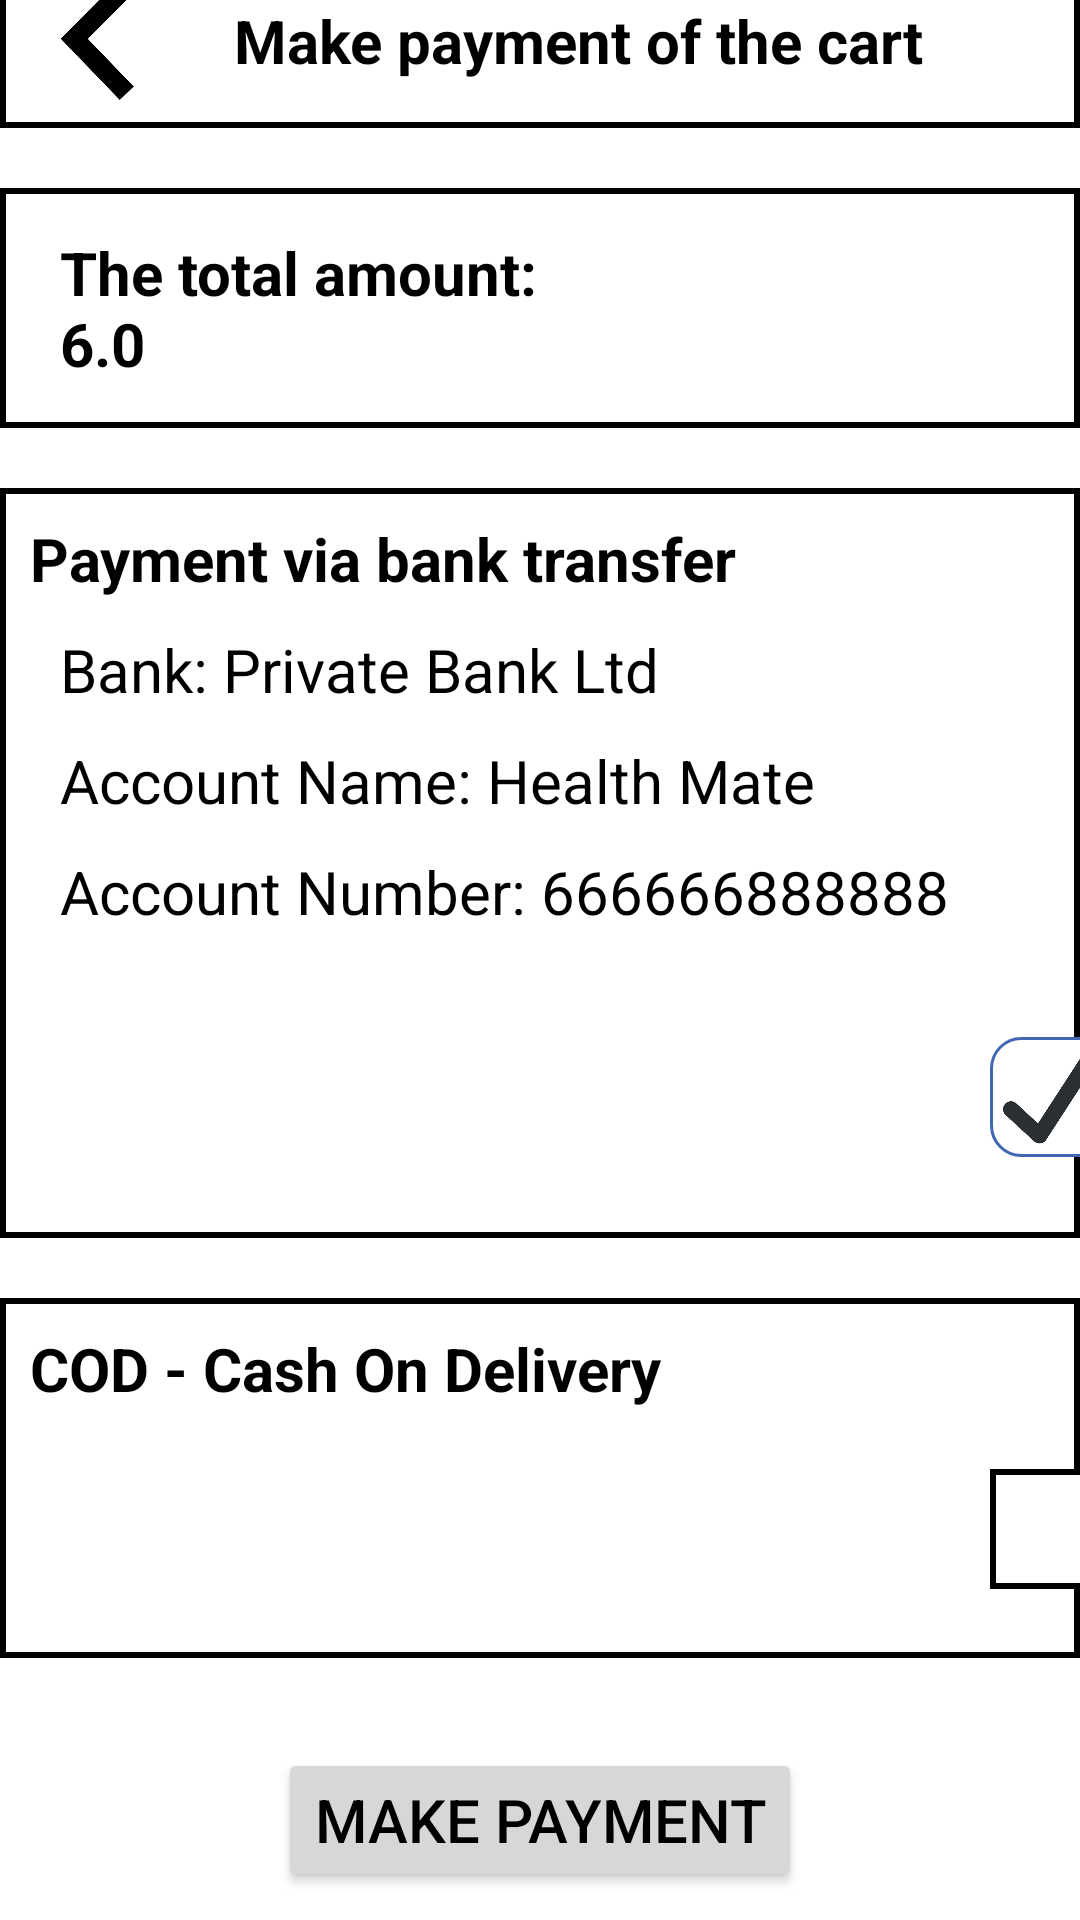

Here is an Android app screen rendered from its layout file. Give the layout XML and the strings, colors and styles it references.
<!-- AndroidManifest.xml: application theme Theme.MedExpress -->
<!-- res/layout/activity_payment.xml -->
<?xml version="1.0" encoding="utf-8"?>
<androidx.constraintlayout.widget.ConstraintLayout xmlns:android="http://schemas.android.com/apk/res/android"
    xmlns:app="http://schemas.android.com/apk/res-auto"
    xmlns:tools="http://schemas.android.com/tools"
    android:layout_width="match_parent"
    android:layout_height="match_parent"
    tools:context=".PaymentActivity">

    <LinearLayout
        android:id="@+id/linearLayout3"
        android:layout_width="match_parent"
        android:layout_height="58dp"
        android:layout_marginBottom="10dp"
        android:background="@drawable/layout_frame"
        android:orientation="horizontal"
        app:layout_constraintBottom_toTopOf="@+id/linearLayout4"
        app:layout_constraintEnd_toEndOf="parent"
        app:layout_constraintStart_toStartOf="parent"
        app:layout_constraintTop_toTopOf="parent">

        <ImageButton
            android:id="@+id/paymentBackBtn"
            android:layout_width="50dp"
            android:layout_height="50dp"
            android:layout_marginStart="8dp"
            android:layout_marginTop="4dp"
            android:background="@drawable/back"
            tools:ignore="SpeakableTextPresentCheck" />

        <TextView
            android:layout_width="wrap_content"
            android:layout_height="wrap_content"
            android:layout_gravity="center"
            android:layout_marginLeft="20dp"
            android:layout_weight="0.8"
            android:text="Make payment of the cart"
            android:textColor="@color/black"
            android:textSize="20sp"
            android:textStyle="bold"
            app:layout_constraintTop_toTopOf="parent" />
    </LinearLayout>

    <LinearLayout
        android:id="@+id/linearLayout4"
        android:layout_width="match_parent"
        android:layout_height="80dp"
        android:layout_marginTop="10dp"
        android:layout_marginBottom="10dp"
        android:background="@drawable/layout_frame"
        android:orientation="horizontal"
        app:layout_constraintBottom_toTopOf="@+id/linearLayout5"
        app:layout_constraintEnd_toEndOf="parent"
        app:layout_constraintStart_toStartOf="parent"
        app:layout_constraintTop_toBottomOf="@+id/linearLayout3">

        <TextView
            android:layout_width="220dp"
            android:layout_height="wrap_content"
            android:layout_gravity="center"
            android:layout_marginLeft="20dp"
            android:layout_weight="1"
            android:text="The total amount:  6.0"
            android:textColor="@color/black"
            android:textSize="20sp"
            android:textStyle="bold" />

        <TextView
            android:id="@+id/totalAmountText"
            android:layout_width="160dp"
            android:layout_height="wrap_content"
            android:layout_gravity="center"
            android:layout_marginLeft="5dp"
            android:layout_marginRight="20dp"
            android:layout_weight="1"
            android:textColor="@color/black"
            android:textSize="20sp"
            android:textStyle="bold" />
    </LinearLayout>

    <LinearLayout
        android:id="@+id/linearLayout5"
        android:layout_width="match_parent"
        android:layout_height="250dp"
        android:layout_marginTop="10dp"
        android:layout_marginBottom="10dp"
        android:background="@drawable/layout_frame"
        android:orientation="vertical"
        app:layout_constraintBottom_toTopOf="@+id/linearLayout6"
        app:layout_constraintEnd_toEndOf="parent"
        app:layout_constraintStart_toStartOf="parent"
        app:layout_constraintTop_toBottomOf="@+id/linearLayout4">

        <TextView
            android:layout_width="match_parent"
            android:layout_height="wrap_content"
            android:layout_marginLeft="10dp"
            android:layout_marginTop="10dp"
            android:text="Payment via bank transfer"
            android:textColor="@color/black"
            android:textSize="20sp"
            android:textStyle="bold" />

        <TextView
            android:layout_width="match_parent"
            android:layout_height="wrap_content"
            android:layout_marginLeft="20dp"
            android:layout_marginTop="10dp"
            android:text="Bank: Private Bank Ltd"
            android:textColor="@color/black"
            android:textSize="20sp" />

        <TextView
            android:layout_width="match_parent"
            android:layout_height="wrap_content"
            android:layout_marginLeft="20dp"
            android:layout_marginTop="10dp"
            android:text="Account Name: Health Mate"
            android:textColor="@color/black"
            android:textSize="20sp" />

        <TextView
            android:layout_width="match_parent"
            android:layout_height="wrap_content"
            android:layout_marginLeft="20dp"
            android:layout_marginTop="10dp"
            android:text="Account Number: 666666888888"
            android:textColor="@color/black"
            android:textSize="20sp" />

        <ImageButton
            android:layout_width="40dp"
            android:layout_height="40dp"
            android:layout_marginLeft="330dp"
            android:layout_marginTop="35dp"
            android:src="@drawable/round_border"
            android:background="@drawable/checkicon"
            tools:ignore="SpeakableTextPresentCheck" />

    </LinearLayout>

    <LinearLayout
        android:id="@+id/linearLayout6"
        android:layout_width="match_parent"
        android:layout_height="120dp"
        android:layout_marginTop="10dp"
        android:layout_marginBottom="10dp"
        android:background="@drawable/layout_frame"
        android:orientation="vertical"
        app:layout_constraintBottom_toTopOf="@+id/paymentBtn"
        app:layout_constraintEnd_toEndOf="parent"
        app:layout_constraintStart_toStartOf="parent"
        app:layout_constraintTop_toBottomOf="@+id/linearLayout5">

        <TextView
            android:layout_width="match_parent"
            android:layout_height="wrap_content"
            android:layout_marginLeft="10dp"
            android:layout_marginTop="10dp"
            android:text="COD - Cash On Delivery"
            android:textColor="@color/black"
            android:textSize="20sp"
            android:textStyle="bold" />

        <ImageButton
            android:layout_width="40dp"
            android:layout_height="40dp"
            android:layout_marginLeft="330dp"
            android:layout_marginTop="20dp"
            android:background="@drawable/layout_frame"
            tools:ignore="SpeakableTextPresentCheck" />

    </LinearLayout>

    <Button
        android:id="@+id/paymentBtn"
        android:layout_width="wrap_content"
        android:layout_height="wrap_content"
        android:layout_marginTop="20dp"
        android:layout_marginBottom="25dp"
        android:text="Make payment"
        android:textColor="@color/black"
        android:textSize="20sp"
        app:layout_constraintBottom_toBottomOf="parent"
        app:layout_constraintEnd_toEndOf="parent"
        app:layout_constraintStart_toStartOf="parent"
        app:layout_constraintTop_toBottomOf="@+id/linearLayout6" />

</androidx.constraintlayout.widget.ConstraintLayout>
<!-- resources referenced by this layout -->
<resources>
  <color name="black">#FF000000</color>
  <!-- drawable back: png bitmap (drawable, 10800 bytes) -->
  <!-- drawable checkicon: png bitmap (drawable, 13514 bytes) -->
  <!-- drawable layout_frame (drawable) -->
  <?xml version="1.0" encoding="utf-8"?>
  <layer-list xmlns:android="http://schemas.android.com/apk/res/android">
  
      <item>
          <shape>
              <solid android:color="#000000" />
          </shape>
      </item>
  
      <item
                  android:bottom="2dp"
                  android:left="2dp"
                  android:right="2dp"
                  android:top="2dp" >
          <shape>
              <solid android:color="#ffffff" />
          </shape>
  
      </item>
  
  </layer-list>
  <!-- drawable round_border (drawable) -->
  <?xml version="1.0" encoding="utf-8"?>
  <shape android:shape="rectangle" xmlns:android="http://schemas.android.com/apk/res/android">
      <stroke android:color="#4267B2"
          android:width="1dp"
          />
      <corners android:radius="10dp"/>
  </shape>
  <style name="Theme.MedExpress" parent="Theme.MaterialComponents.DayNight.DarkActionBar">
          
          <item name="colorPrimary">@color/blue</item>
          <item name="colorPrimaryVariant">@color/blue</item>
          <item name="colorOnPrimary">@color/white</item>
          
          <item name="colorSecondary">@color/teal_200</item>
          <item name="colorSecondaryVariant">@color/teal_700</item>
          <item name="colorOnSecondary">@color/black</item>
          
          <item name="android:statusBarColor" tools:targetApi="l">?attr/colorPrimaryVariant</item>
          
          <item name="windowActionBar">false</item>
          <item name="windowNoTitle">true</item>
      </style>
  <color name="blue">#00BCD4</color>
  <color name="white">#FFFFFFFF</color>
  <color name="teal_200">#FF03DAC5</color>
  <color name="teal_700">#FF018786</color>
</resources>
